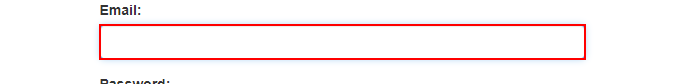
Task: UiPath class
Workflow: System1_Login

Step 1: type [username] into the text box
